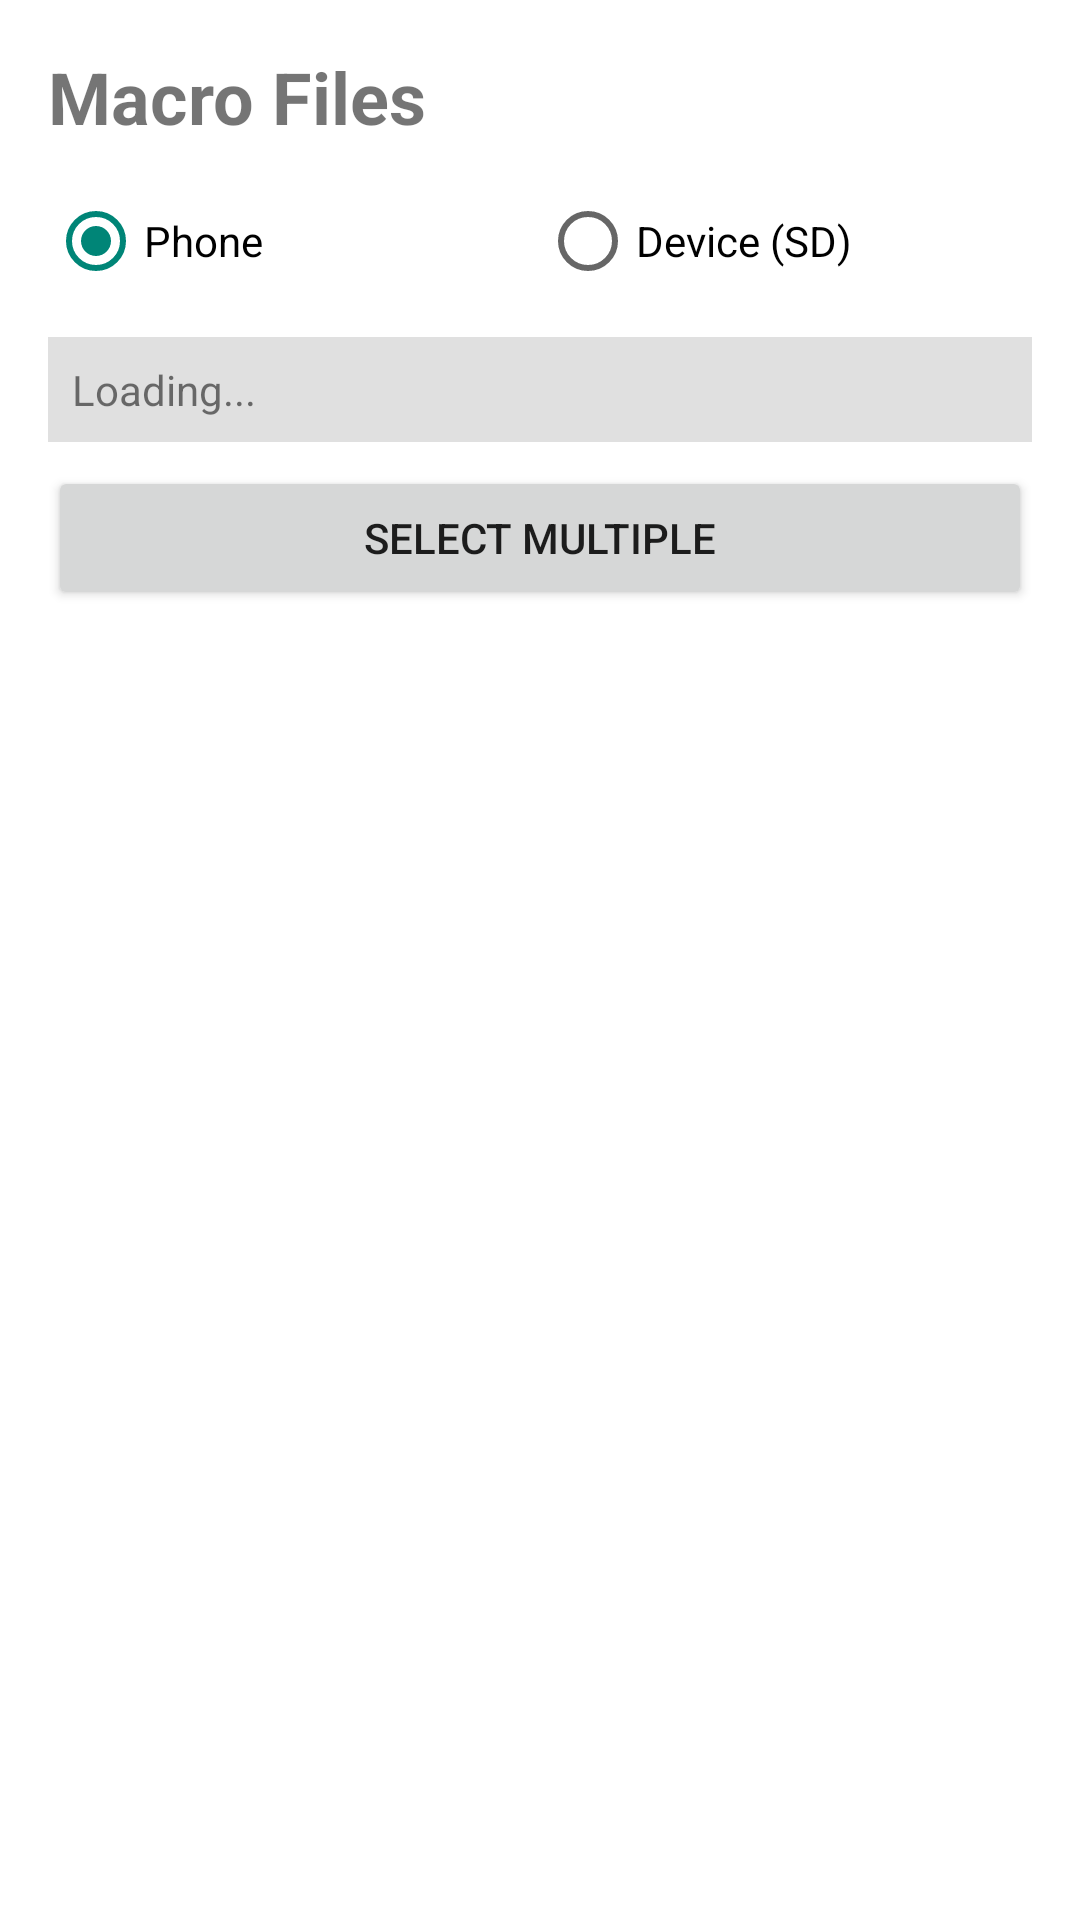

Android layout source for this screen:
<!-- AndroidManifest.xml: application theme Theme.AppCompat.Light.DarkActionBar -->
<!-- res/layout/fragment_file_manager.xml -->
<?xml version="1.0" encoding="utf-8"?>
<LinearLayout xmlns:android="http://schemas.android.com/apk/res/android"
    android:layout_width="match_parent"
    android:layout_height="match_parent"
    android:orientation="vertical"
    android:padding="16dp"
    android:background="@color/backgroundColor">
    
    <TextView
        android:id="@+id/titleText"
        android:layout_width="wrap_content"
        android:layout_height="wrap_content"
        android:text="Macro Files"
        android:textSize="24sp"
        android:textStyle="bold"
        android:layout_marginBottom="16dp" />
    
    <RadioGroup
        android:id="@+id/tabToggle"
        android:layout_width="match_parent"
        android:layout_height="wrap_content"
        android:orientation="horizontal"
        android:layout_marginBottom="16dp">
        
        <RadioButton
            android:id="@+id/localFilesRadio"
            android:layout_width="0dp"
            android:layout_height="wrap_content"
            android:layout_weight="1"
            android:text="Phone"
            android:checked="true" />
        
        <RadioButton
            android:id="@+id/deviceFilesRadio"
            android:layout_width="0dp"
            android:layout_height="wrap_content"
            android:layout_weight="1"
            android:text="Device (SD)" />
    </RadioGroup>
    
    <TextView
        android:id="@+id/statusText"
        android:layout_width="match_parent"
        android:layout_height="wrap_content"
        android:text="Loading..."
        android:textSize="14sp"
        android:padding="8dp"
        android:background="#E0E0E0"
        android:layout_marginBottom="8dp" />
    
    <Button
        android:id="@+id/batchModeButton"
        android:layout_width="match_parent"
        android:layout_height="wrap_content"
        android:text="Select Multiple"
        android:layout_marginBottom="8dp" />
    
    <LinearLayout
        android:id="@+id/batchActionsLayout"
        android:layout_width="match_parent"
        android:layout_height="wrap_content"
        android:orientation="horizontal"
        android:layout_marginBottom="8dp"
        android:visibility="gone">
        
        <Button
            android:id="@+id/selectAllButton"
            android:layout_width="0dp"
            android:layout_height="wrap_content"
            android:layout_weight="1"
            android:text="Select All"
            android:layout_marginEnd="4dp" />
        
        <Button
            android:id="@+id/deleteSelectedButton"
            android:layout_width="0dp"
            android:layout_height="wrap_content"
            android:layout_weight="1"
            android:text="Delete (0)"
            android:enabled="false"
            android:layout_marginStart="2dp"
            android:layout_marginEnd="2dp" />
        
        <Button
            android:id="@+id/playSelectedButton"
            android:layout_width="0dp"
            android:layout_height="wrap_content"
            android:layout_weight="1"
            android:text="Play (0)"
            android:enabled="false"
            android:layout_marginStart="4dp" />
    </LinearLayout>
    
    <androidx.recyclerview.widget.RecyclerView
        android:id="@+id/macrosRecyclerView"
        android:layout_width="match_parent"
        android:layout_height="0dp"
        android:layout_weight="1" />
    
    <TextView
        android:id="@+id/emptyText"
        android:layout_width="match_parent"
        android:layout_height="match_parent"
        android:text="No macros found"
        android:gravity="center"
        android:textSize="16sp"
        android:visibility="gone" />
    
</LinearLayout>
<!-- resources referenced by this layout -->
<resources>
  <color name="backgroundColor">#ffffff</color>
</resources>
